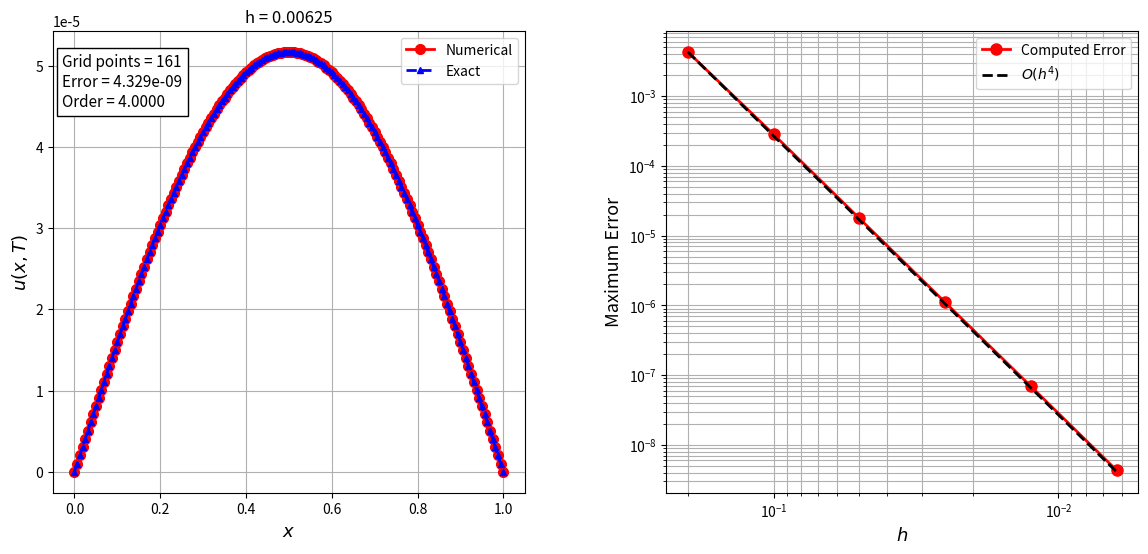

Recreate this plot in Python.
import numpy as np
from scipy.sparse import diags
import pandas as pd

# =====================================================
# Exact Solution
# =====================================================
def exact_solution(x, t):
    return np.exp(-np.pi**2 * t) * np.sin(np.pi * x)

# =====================================================
# Numerical Solver
# =====================================================
def solve_heat_equation(h):

    k = h**2

    x0 = 0.0
    xm = 1.0
    T = 1.0
    alpha = 1.0

    m = int((xm-x0)/h)
    n = int(T/k)

    x = np.linspace(x0, xm, m+1)
    t = np.linspace(0, n*k, n+1)

    # -------------------------------------------------
    # Scheme coefficients
    # -------------------------------------------------
    R  = 1/(12*k) - alpha/(2*h**2)
    Q  = 10/(12*k) + alpha/(h**2)
    P  = 1/(12*k) - alpha/(2*h**2)

    Rb = 1/(12*k) + alpha/(2*h**2)
    Qb = 10/(12*k) - alpha/(h**2)
    Pb = 1/(12*k) + alpha/(2*h**2)

    # -------------------------------------------------
    # Initialize solution
    # -------------------------------------------------
    u = np.zeros((m+1, n+1))

    # Initial condition
    u[:,0] = np.sin(np.pi*x)

    # Boundary conditions
    u[0,:] = 0
    u[m,:] = 0

    # -------------------------------------------------
    # Matrix A
    # -------------------------------------------------
    li = np.full(m-2, R)
    di = np.full(m-1, Q)
    ui = np.full(m-2, P)

    A = diags([li, di, ui], [-1,0,1],
              shape=(m-1,m-1)).toarray()

    b = np.zeros(m-1)
    C = np.zeros(m-1)

    # -------------------------------------------------
    # Time Loop
    # -------------------------------------------------
    for j in range(n):

        C[:] = 0.0
        C[0]  = R*u[0,j]
        C[-1] = P*u[m,j]

        for i in range(1,m):
            b[i-1] = (
                Pb*u[i+1,j]
                + Qb*u[i,j]
                + Rb*u[i-1,j]
                - C[i-1]
            )

        vi = np.linalg.solve(A,b)

        u[1:m,j+1] = vi

    # -------------------------------------------------
    # Exact Solution
    # -------------------------------------------------
    X, TT = np.meshgrid(x,t,indexing='ij')
    v = exact_solution(X,TT)

    error = np.max(np.abs(u-v))

    return x, u[:,-1], v[:,-1], error

# =====================================================
# Mesh sizes
# =====================================================
h_values = [1/5, 1/10, 1/20, 1/40, 1/80, 1/160]

errors = []

results = {}

# =====================================================
# Run all cases
# =====================================================
for h in h_values:

    x, u_num, u_ex, err = solve_heat_equation(h)

    errors.append(err)

    results[h] = (x, u_num, u_ex)

# =====================================================
# Convergence order
# =====================================================
orders = [np.nan]

for i in range(1,len(errors)):
    p = np.log(errors[i-1]/errors[i])/np.log(2)
    orders.append(p)

# =====================================================
# Error Table
# =====================================================
conv_table = pd.DataFrame({
    "h": h_values,
    "Maximum Error": errors,
    "Order": orders
})

pd.set_option("display.float_format","{:.12e}".format)

print("\n")
print("="*70)
print("CONVERGENCE TABLE")
print("="*70)
print(conv_table.to_string(index=False))

from matplotlib.animation import FuncAnimation, PillowWriter
import matplotlib.pyplot as plt
fig, (ax1, ax2) = plt.subplots(
    1, 2,
    figsize=(14,6)
)

plt.subplots_adjust(wspace=0.3)
num_line, = ax1.plot(
    [], [],
    'ro-',
    linewidth=2,
    markersize=7,
    label='Numerical'
)

exact_line, = ax1.plot(
    [], [],
    'b^--',
    linewidth=2,
    markersize=5,
    label='Exact'
)

info_text = ax1.text(
    0.02,
    0.95,
    '',
    transform=ax1.transAxes,
    fontsize=11,
    verticalalignment='top',
    bbox=dict(facecolor='white')
)

ax1.set_xlabel(r'$x$', fontsize=13)
ax1.set_ylabel(r'$u(x,T)$', fontsize=13)

ax1.grid(True)
ax1.legend()


ax2.set_xscale('log')
ax2.set_yscale('log')

ax2.invert_xaxis()

ax2.grid(True, which='both')

ax2.set_xlabel(r'$h$', fontsize=13)
ax2.set_ylabel('Maximum Error', fontsize=13)

error_line, = ax2.plot(
    [],
    [],
    'ro-',
    linewidth=2,
    markersize=8,
    label='Computed Error'
)

h_array = np.array(h_values)

reference = errors[0]*(h_array/h_array[0])**4

ax2.plot(
    h_array,
    reference,
    'k--',
    linewidth=2,
    label=r'$O(h^4)$'
)

ax2.legend()

def update(frame):

    h = h_values[frame]

    x, u_num, u_ex = results[h]

    # --------------------------------
    # Left panel
    # --------------------------------

    num_line.set_data(x, u_num)

    exact_line.set_data(x, u_ex)

    ax1.set_title(
        f'h = {h:.5f}'
    )

    if frame == 0:
        order_str = "---"
    else:
        order_str = f"{orders[frame]:.4f}"

    info_text.set_text(
        f"Grid points = {len(x)}\n"
        f"Error = {errors[frame]:.3e}\n"
        f"Order = {order_str}"
    )

    ax1.relim()
    ax1.autoscale_view()
    # ax1.set_xlim(0,1)
    # ax1.set_ylim(0, np.exp(-np.pi**2)+0.00009)

    # --------------------------------
    # Right panel
    # --------------------------------

    error_line.set_data(
        h_array[:frame+1],
        errors[:frame+1]
    )

    return (
        num_line,
        exact_line,
        error_line,
        info_text
    )


ani = FuncAnimation(
    fig,
    update,
    frames=len(h_values),
    interval=2000,
    repeat=True
)

ani.save(
    "p11Fourth_Order_Convergence.gif",
    writer=PillowWriter(fps=1)
)

print("GIF SAVED!")

plt.show()

# print("="*70)

# # =====================================================
# # Numerical and Exact Solution Tables
# # =====================================================
# for h in h_values:

#     x, u_num, u_ex = results[h]

#     sol_table = pd.DataFrame({
#         "x": x,
#         "Numerical Solution": u_num,
#         "Exact Solution": u_ex,
#         "Abs Error": np.abs(u_num-u_ex)
#     })

#     print("\n\n")
#     print("="*90)
#     print(f"SOLUTION TABLE FOR h = {h}")
#     print("="*90)
#     print(sol_table.to_string(index=False))
